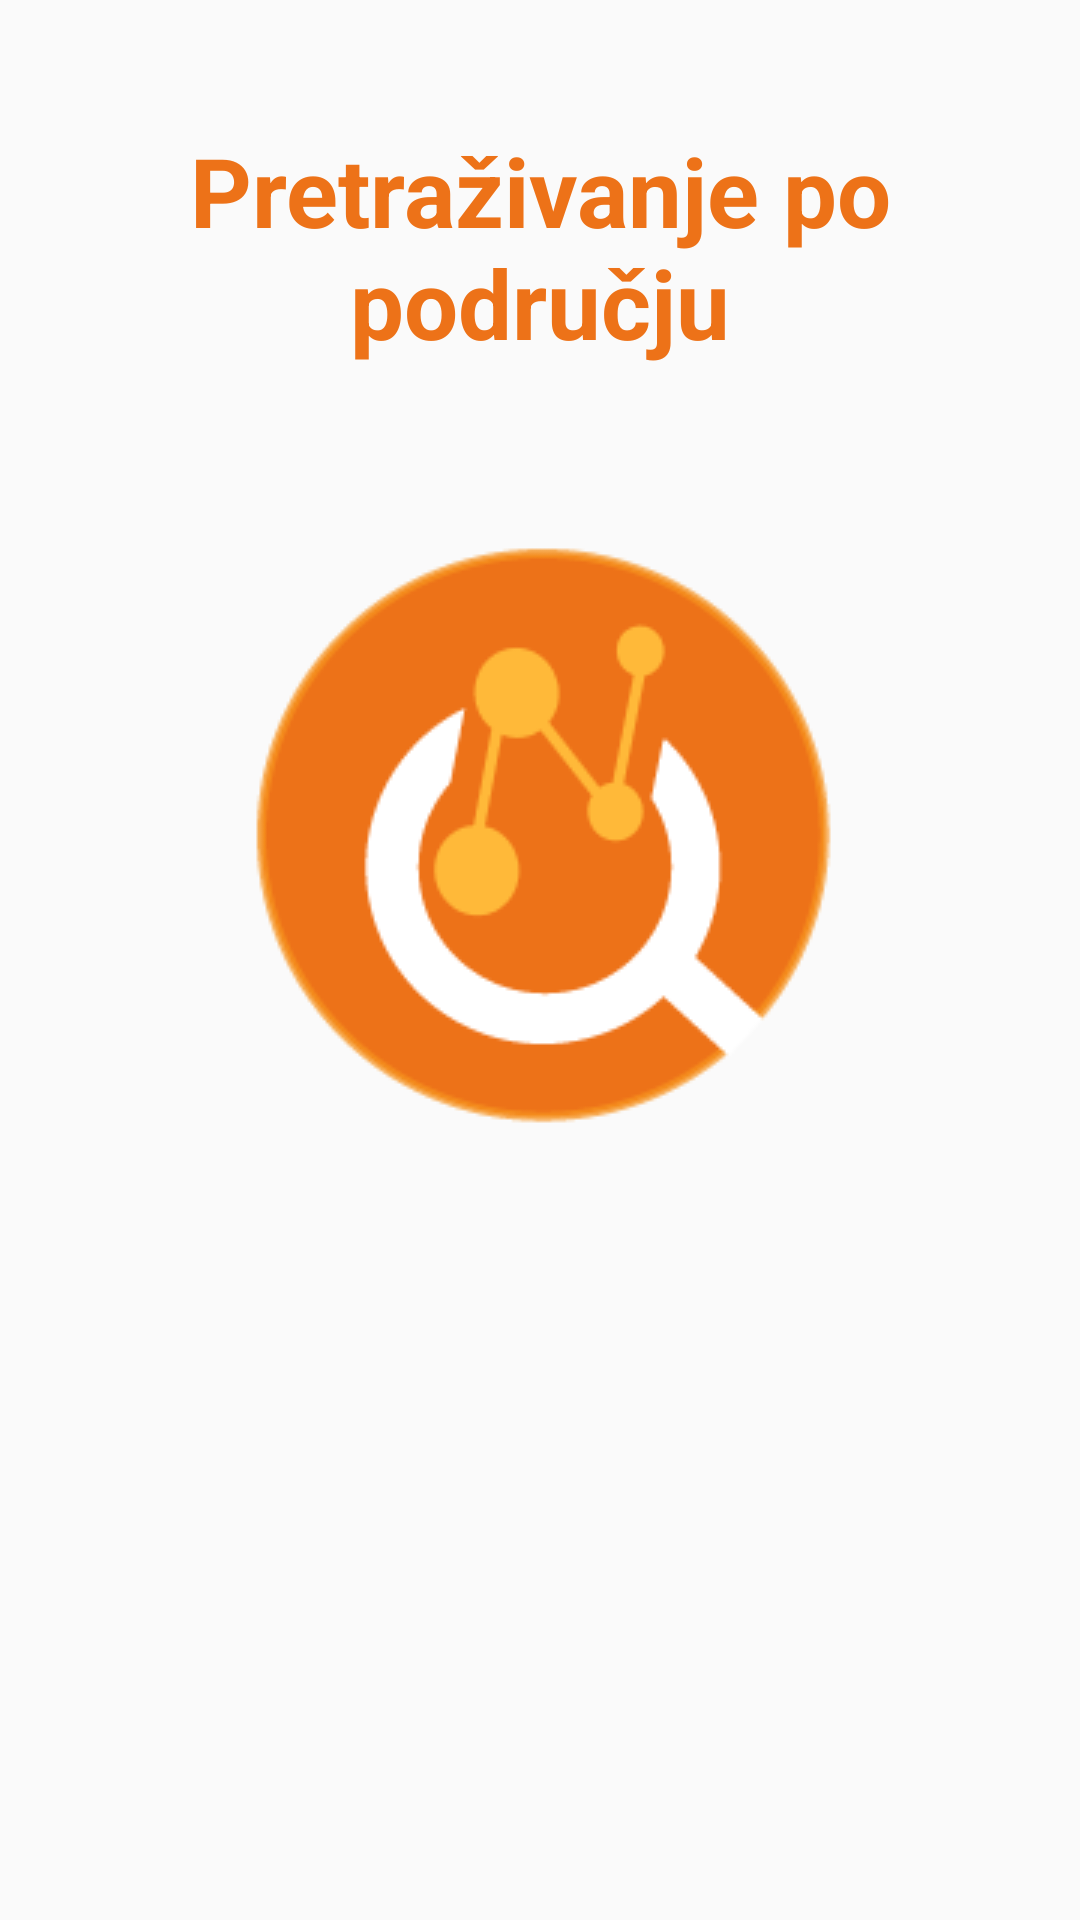

Android layout source for this screen:
<!-- AndroidManifest.xml: application theme AppTheme -->
<!-- res/layout/fragment_podrucje.xml -->
<RelativeLayout xmlns:android="http://schemas.android.com/apk/res/android"
    xmlns:tools="http://schemas.android.com/tools"
    android:layout_width="match_parent"
    android:layout_height="match_parent" >

    <ImageButton
        android:id="@+id/podrucje_button"
        android:layout_width="99pt"
        android:layout_height="97pt"
        android:src="@drawable/button1"
        android:layout_marginTop="54dp"
        android:layout_below="@+id/textView"
        android:layout_centerHorizontal="true"
        android:background="@null" />

    <TextView
        android:id="@+id/textView"
        android:layout_width="179pt"
        android:layout_height="wrap_content"
        android:text="@string/fragment_podrucje"
        android:typeface="sans"
        android:textAppearance="?android:attr/textAppearanceLarge"
        android:textAlignment="center"
        android:layout_marginTop="42dp"
        android:textSize="32sp"
        android:textStyle="bold"
        android:textColor="#ED7218"
        android:layout_alignParentTop="true"
        android:layout_alignParentLeft="true"
        android:layout_alignParentStart="true" />

</RelativeLayout>
<!-- resources referenced by this layout -->
<resources>
  <!-- drawable button1: png bitmap (drawable, 11315 bytes) -->
  <string name="fragment_podrucje">Pretraživanje po\npodručju</string>
  <style name="AppTheme" parent="Theme.AppCompat.Light.NoActionBar">
          
          <item name="colorPrimary">@color/colorPrimary</item>
          <item name="colorPrimaryDark">@color/colorPrimaryDark</item>
          <item name="colorAccent">@color/colorAccent</item>
          <item name="windowActionBar">false</item>
          <item name="windowNoTitle">true</item>
      </style>
  <color name="colorPrimary">#ED7218</color>
  <color name="colorPrimaryDark">#BC5408</color>
  <color name="colorAccent">#ED7218</color>
</resources>
